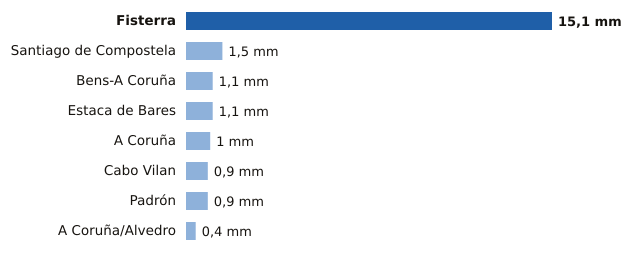

The file beside this chart, header and first rows:
estacion, provincia, mm
Fisterra, A Coruña, 15.1
Santiago de Compostela, A Coruña, 1.5
Bens-A Coruña, A Coruña, 1.1
Estaca de Bares, A Coruña, 1.1
A Coruña, A Coruña, 1.0
Cabo Vilan, A Coruña, 0.9
Padrón, A Coruña, 0.9
A Coruña/Alvedro, A Coruña, 0.4
